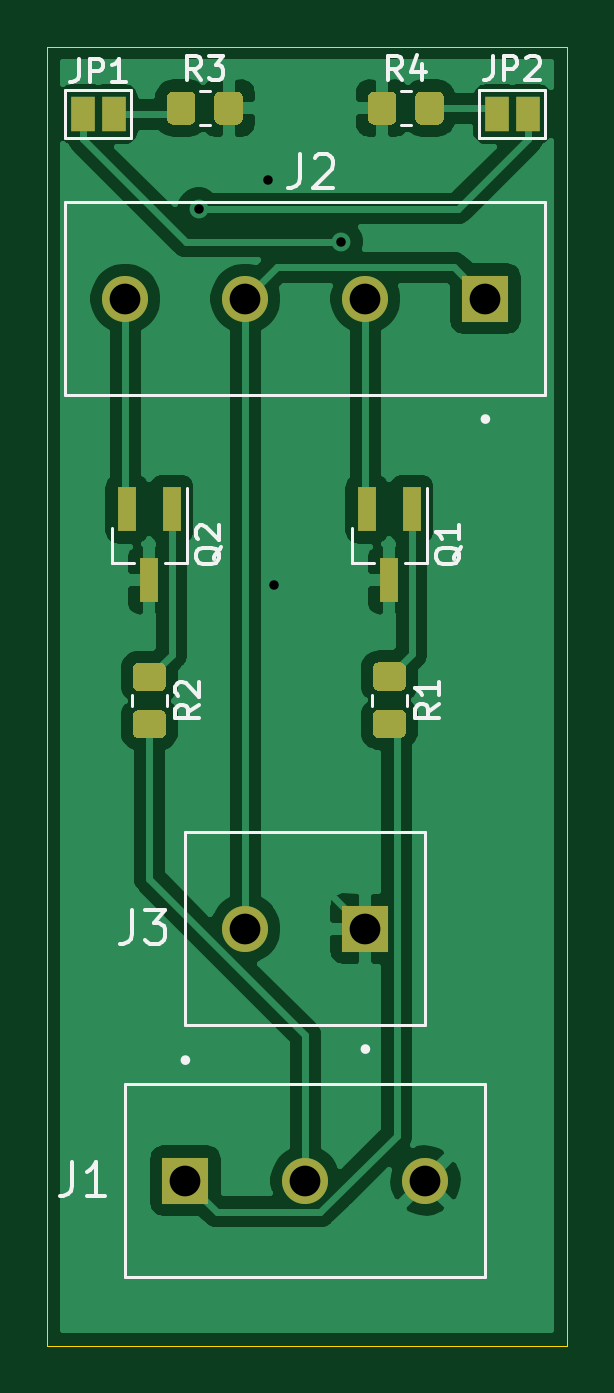
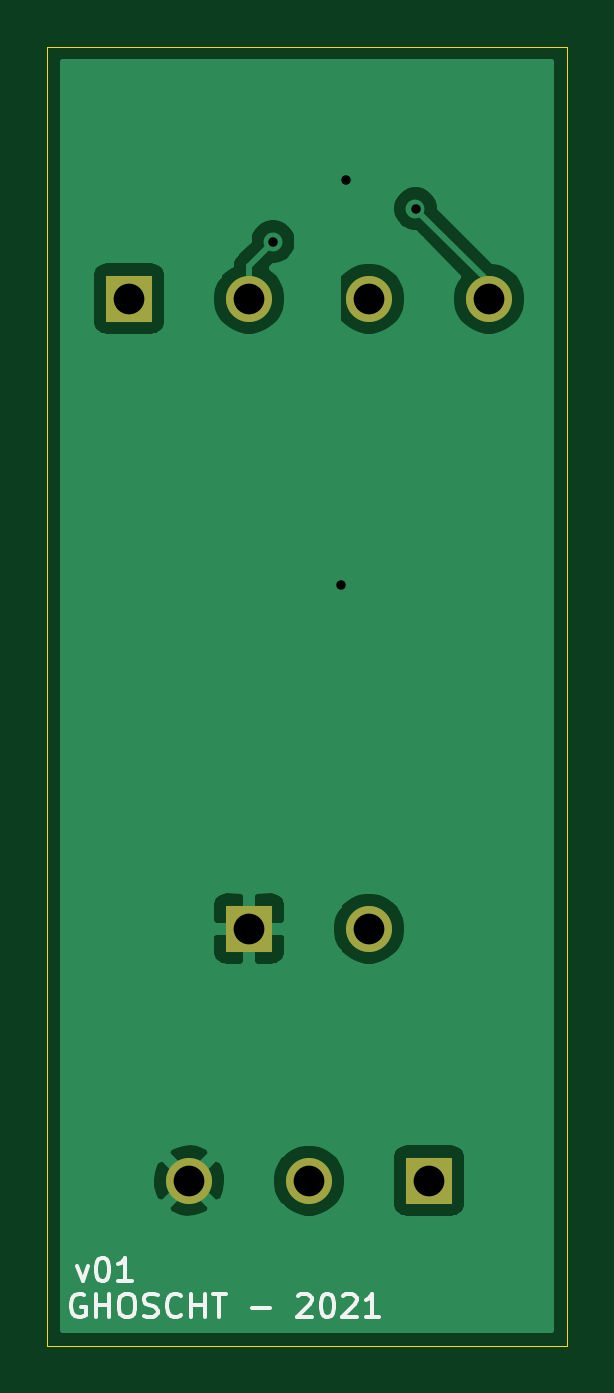
Circuit board: 11 layer files. Board 22.0 x 55.0 mm.
- bottom_copper: Module-B_Cu.gbl (23415 bytes)
- bottom_mask: Module-B_Mask.gbs (816 bytes)
- paste: Module-B_Paste.gbp (458 bytes)
- bottom_silk: Module-B_SilkS.gbo (5133 bytes)
- outline: Module-Edge_Cuts.gm1 (692 bytes)
- top_copper: Module-F_Cu.gtl (51859 bytes)
- top_mask: Module-F_Mask.gts (3974 bytes)
- paste: Module-F_Paste.gtp (3447 bytes)
- top_silk: Module-F_SilkS.gto (12745 bytes)
- drill: Module-NPTH.drl (275 bytes)
- drill: Module-PTH.drl (515 bytes)

=== bottom_copper: Module-B_Cu.gbl (23415 bytes, source omitted) ===
=== bottom_mask: Module-B_Mask.gbs ===
%TF.GenerationSoftware,KiCad,Pcbnew,(5.1.10)-1*%
%TF.CreationDate,2021-08-25T15:29:53+02:00*%
%TF.ProjectId,Module,4d6f6475-6c65-42e6-9b69-6361645f7063,v01*%
%TF.SameCoordinates,Original*%
%TF.FileFunction,Soldermask,Bot*%
%TF.FilePolarity,Negative*%
%FSLAX46Y46*%
G04 Gerber Fmt 4.6, Leading zero omitted, Abs format (unit mm)*
G04 Created by KiCad (PCBNEW (5.1.10)-1) date 2021-08-25 15:29:53*
%MOMM*%
%LPD*%
G01*
G04 APERTURE LIST*
%ADD10R,1.950000X1.950000*%
%ADD11C,1.950000*%
G04 APERTURE END LIST*
D10*
%TO.C,J1*%
X142494000Y-94742000D03*
D11*
X147574000Y-94742000D03*
X152654000Y-94742000D03*
%TD*%
D10*
%TO.C,J2*%
X155194000Y-57404000D03*
D11*
X150114000Y-57404000D03*
X145034000Y-57404000D03*
X139954000Y-57404000D03*
%TD*%
D10*
%TO.C,J3*%
X150114000Y-84074000D03*
D11*
X145034000Y-84074000D03*
%TD*%
M02*

=== paste: Module-B_Paste.gbp ===
%TF.GenerationSoftware,KiCad,Pcbnew,(5.1.10)-1*%
%TF.CreationDate,2021-08-25T15:29:53+02:00*%
%TF.ProjectId,Module,4d6f6475-6c65-42e6-9b69-6361645f7063,v01*%
%TF.SameCoordinates,Original*%
%TF.FileFunction,Paste,Bot*%
%TF.FilePolarity,Positive*%
%FSLAX46Y46*%
G04 Gerber Fmt 4.6, Leading zero omitted, Abs format (unit mm)*
G04 Created by KiCad (PCBNEW (5.1.10)-1) date 2021-08-25 15:29:53*
%MOMM*%
%LPD*%
G01*
G04 APERTURE LIST*
G04 APERTURE END LIST*
M02*

=== bottom_silk: Module-B_SilkS.gbo ===
%TF.GenerationSoftware,KiCad,Pcbnew,(5.1.10)-1*%
%TF.CreationDate,2021-08-25T15:29:53+02:00*%
%TF.ProjectId,Module,4d6f6475-6c65-42e6-9b69-6361645f7063,v01*%
%TF.SameCoordinates,Original*%
%TF.FileFunction,Legend,Bot*%
%TF.FilePolarity,Positive*%
%FSLAX46Y46*%
G04 Gerber Fmt 4.6, Leading zero omitted, Abs format (unit mm)*
G04 Created by KiCad (PCBNEW (5.1.10)-1) date 2021-08-25 15:29:53*
%MOMM*%
%LPD*%
G01*
G04 APERTURE LIST*
%ADD10C,0.150000*%
%ADD11R,1.950000X1.950000*%
%ADD12C,1.950000*%
G04 APERTURE END LIST*
D10*
X157082380Y-99576000D02*
X157177619Y-99528380D01*
X157320476Y-99528380D01*
X157463333Y-99576000D01*
X157558571Y-99671238D01*
X157606190Y-99766476D01*
X157653809Y-99956952D01*
X157653809Y-100099809D01*
X157606190Y-100290285D01*
X157558571Y-100385523D01*
X157463333Y-100480761D01*
X157320476Y-100528380D01*
X157225238Y-100528380D01*
X157082380Y-100480761D01*
X157034761Y-100433142D01*
X157034761Y-100099809D01*
X157225238Y-100099809D01*
X156606190Y-100528380D02*
X156606190Y-99528380D01*
X156606190Y-100004571D02*
X156034761Y-100004571D01*
X156034761Y-100528380D02*
X156034761Y-99528380D01*
X155368095Y-99528380D02*
X155177619Y-99528380D01*
X155082380Y-99576000D01*
X154987142Y-99671238D01*
X154939523Y-99861714D01*
X154939523Y-100195047D01*
X154987142Y-100385523D01*
X155082380Y-100480761D01*
X155177619Y-100528380D01*
X155368095Y-100528380D01*
X155463333Y-100480761D01*
X155558571Y-100385523D01*
X155606190Y-100195047D01*
X155606190Y-99861714D01*
X155558571Y-99671238D01*
X155463333Y-99576000D01*
X155368095Y-99528380D01*
X154558571Y-100480761D02*
X154415714Y-100528380D01*
X154177619Y-100528380D01*
X154082380Y-100480761D01*
X154034761Y-100433142D01*
X153987142Y-100337904D01*
X153987142Y-100242666D01*
X154034761Y-100147428D01*
X154082380Y-100099809D01*
X154177619Y-100052190D01*
X154368095Y-100004571D01*
X154463333Y-99956952D01*
X154510952Y-99909333D01*
X154558571Y-99814095D01*
X154558571Y-99718857D01*
X154510952Y-99623619D01*
X154463333Y-99576000D01*
X154368095Y-99528380D01*
X154130000Y-99528380D01*
X153987142Y-99576000D01*
X152987142Y-100433142D02*
X153034761Y-100480761D01*
X153177619Y-100528380D01*
X153272857Y-100528380D01*
X153415714Y-100480761D01*
X153510952Y-100385523D01*
X153558571Y-100290285D01*
X153606190Y-100099809D01*
X153606190Y-99956952D01*
X153558571Y-99766476D01*
X153510952Y-99671238D01*
X153415714Y-99576000D01*
X153272857Y-99528380D01*
X153177619Y-99528380D01*
X153034761Y-99576000D01*
X152987142Y-99623619D01*
X152558571Y-100528380D02*
X152558571Y-99528380D01*
X152558571Y-100004571D02*
X151987142Y-100004571D01*
X151987142Y-100528380D02*
X151987142Y-99528380D01*
X151653809Y-99528380D02*
X151082380Y-99528380D01*
X151368095Y-100528380D02*
X151368095Y-99528380D01*
X149987142Y-100147428D02*
X149225238Y-100147428D01*
X148034761Y-99623619D02*
X147987142Y-99576000D01*
X147891904Y-99528380D01*
X147653809Y-99528380D01*
X147558571Y-99576000D01*
X147510952Y-99623619D01*
X147463333Y-99718857D01*
X147463333Y-99814095D01*
X147510952Y-99956952D01*
X148082380Y-100528380D01*
X147463333Y-100528380D01*
X146844285Y-99528380D02*
X146749047Y-99528380D01*
X146653809Y-99576000D01*
X146606190Y-99623619D01*
X146558571Y-99718857D01*
X146510952Y-99909333D01*
X146510952Y-100147428D01*
X146558571Y-100337904D01*
X146606190Y-100433142D01*
X146653809Y-100480761D01*
X146749047Y-100528380D01*
X146844285Y-100528380D01*
X146939523Y-100480761D01*
X146987142Y-100433142D01*
X147034761Y-100337904D01*
X147082380Y-100147428D01*
X147082380Y-99909333D01*
X147034761Y-99718857D01*
X146987142Y-99623619D01*
X146939523Y-99576000D01*
X146844285Y-99528380D01*
X146130000Y-99623619D02*
X146082380Y-99576000D01*
X145987142Y-99528380D01*
X145749047Y-99528380D01*
X145653809Y-99576000D01*
X145606190Y-99623619D01*
X145558571Y-99718857D01*
X145558571Y-99814095D01*
X145606190Y-99956952D01*
X146177619Y-100528380D01*
X145558571Y-100528380D01*
X144606190Y-100528380D02*
X145177619Y-100528380D01*
X144891904Y-100528380D02*
X144891904Y-99528380D01*
X144987142Y-99671238D01*
X145082380Y-99766476D01*
X145177619Y-99814095D01*
X157400476Y-98337714D02*
X157162380Y-99004380D01*
X156924285Y-98337714D01*
X156352857Y-98004380D02*
X156257619Y-98004380D01*
X156162380Y-98052000D01*
X156114761Y-98099619D01*
X156067142Y-98194857D01*
X156019523Y-98385333D01*
X156019523Y-98623428D01*
X156067142Y-98813904D01*
X156114761Y-98909142D01*
X156162380Y-98956761D01*
X156257619Y-99004380D01*
X156352857Y-99004380D01*
X156448095Y-98956761D01*
X156495714Y-98909142D01*
X156543333Y-98813904D01*
X156590952Y-98623428D01*
X156590952Y-98385333D01*
X156543333Y-98194857D01*
X156495714Y-98099619D01*
X156448095Y-98052000D01*
X156352857Y-98004380D01*
X155067142Y-99004380D02*
X155638571Y-99004380D01*
X155352857Y-99004380D02*
X155352857Y-98004380D01*
X155448095Y-98147238D01*
X155543333Y-98242476D01*
X155638571Y-98290095D01*
%LPC*%
D11*
%TO.C,J1*%
X142494000Y-94742000D03*
D12*
X147574000Y-94742000D03*
X152654000Y-94742000D03*
%TD*%
D11*
%TO.C,J2*%
X155194000Y-57404000D03*
D12*
X150114000Y-57404000D03*
X145034000Y-57404000D03*
X139954000Y-57404000D03*
%TD*%
D11*
%TO.C,J3*%
X150114000Y-84074000D03*
D12*
X145034000Y-84074000D03*
%TD*%
M02*

=== outline: Module-Edge_Cuts.gm1 ===
%TF.GenerationSoftware,KiCad,Pcbnew,(5.1.10)-1*%
%TF.CreationDate,2021-08-25T15:29:53+02:00*%
%TF.ProjectId,Module,4d6f6475-6c65-42e6-9b69-6361645f7063,v01*%
%TF.SameCoordinates,Original*%
%TF.FileFunction,Profile,NP*%
%FSLAX46Y46*%
G04 Gerber Fmt 4.6, Leading zero omitted, Abs format (unit mm)*
G04 Created by KiCad (PCBNEW (5.1.10)-1) date 2021-08-25 15:29:53*
%MOMM*%
%LPD*%
G01*
G04 APERTURE LIST*
%TA.AperFunction,Profile*%
%ADD10C,0.050000*%
%TD*%
G04 APERTURE END LIST*
D10*
X136652000Y-101736000D02*
X158652000Y-101736000D01*
X158652000Y-46736000D02*
X158652000Y-101736000D01*
X136652000Y-46736000D02*
X136652000Y-101736000D01*
X136652000Y-46736000D02*
X158652000Y-46736000D01*
M02*

=== top_copper: Module-F_Cu.gtl (51859 bytes, source omitted) ===
=== top_mask: Module-F_Mask.gts ===
%TF.GenerationSoftware,KiCad,Pcbnew,(5.1.10)-1*%
%TF.CreationDate,2021-08-25T15:29:53+02:00*%
%TF.ProjectId,Module,4d6f6475-6c65-42e6-9b69-6361645f7063,v01*%
%TF.SameCoordinates,Original*%
%TF.FileFunction,Soldermask,Top*%
%TF.FilePolarity,Negative*%
%FSLAX46Y46*%
G04 Gerber Fmt 4.6, Leading zero omitted, Abs format (unit mm)*
G04 Created by KiCad (PCBNEW (5.1.10)-1) date 2021-08-25 15:29:53*
%MOMM*%
%LPD*%
G01*
G04 APERTURE LIST*
%ADD10R,1.950000X1.950000*%
%ADD11C,1.950000*%
%ADD12R,0.800000X1.900000*%
%ADD13R,1.000000X1.500000*%
G04 APERTURE END LIST*
D10*
%TO.C,J1*%
X142494000Y-94742000D03*
D11*
X147574000Y-94742000D03*
X152654000Y-94742000D03*
%TD*%
D10*
%TO.C,J2*%
X155194000Y-57404000D03*
D11*
X150114000Y-57404000D03*
X145034000Y-57404000D03*
X139954000Y-57404000D03*
%TD*%
D12*
%TO.C,Q1*%
X152080000Y-66318000D03*
X150180000Y-66318000D03*
X151130000Y-69318000D03*
%TD*%
%TO.C,Q2*%
X140970000Y-69318000D03*
X140020000Y-66318000D03*
X141920000Y-66318000D03*
%TD*%
D10*
%TO.C,J3*%
X150114000Y-84074000D03*
D11*
X145034000Y-84074000D03*
%TD*%
%TO.C,R1*%
G36*
G01*
X150679999Y-72806000D02*
X151580001Y-72806000D01*
G75*
G02*
X151830000Y-73055999I0J-249999D01*
G01*
X151830000Y-73756001D01*
G75*
G02*
X151580001Y-74006000I-249999J0D01*
G01*
X150679999Y-74006000D01*
G75*
G02*
X150430000Y-73756001I0J249999D01*
G01*
X150430000Y-73055999D01*
G75*
G02*
X150679999Y-72806000I249999J0D01*
G01*
G37*
G36*
G01*
X150679999Y-74806000D02*
X151580001Y-74806000D01*
G75*
G02*
X151830000Y-75055999I0J-249999D01*
G01*
X151830000Y-75756001D01*
G75*
G02*
X151580001Y-76006000I-249999J0D01*
G01*
X150679999Y-76006000D01*
G75*
G02*
X150430000Y-75756001I0J249999D01*
G01*
X150430000Y-75055999D01*
G75*
G02*
X150679999Y-74806000I249999J0D01*
G01*
G37*
%TD*%
%TO.C,R2*%
G36*
G01*
X140519999Y-74822000D02*
X141420001Y-74822000D01*
G75*
G02*
X141670000Y-75071999I0J-249999D01*
G01*
X141670000Y-75772001D01*
G75*
G02*
X141420001Y-76022000I-249999J0D01*
G01*
X140519999Y-76022000D01*
G75*
G02*
X140270000Y-75772001I0J249999D01*
G01*
X140270000Y-75071999D01*
G75*
G02*
X140519999Y-74822000I249999J0D01*
G01*
G37*
G36*
G01*
X140519999Y-72822000D02*
X141420001Y-72822000D01*
G75*
G02*
X141670000Y-73071999I0J-249999D01*
G01*
X141670000Y-73772001D01*
G75*
G02*
X141420001Y-74022000I-249999J0D01*
G01*
X140519999Y-74022000D01*
G75*
G02*
X140270000Y-73772001I0J249999D01*
G01*
X140270000Y-73071999D01*
G75*
G02*
X140519999Y-72822000I249999J0D01*
G01*
G37*
%TD*%
D13*
%TO.C,JP1*%
X139461000Y-49593500D03*
X138161000Y-49593500D03*
%TD*%
%TO.C,JP2*%
X156987000Y-49593500D03*
X155687000Y-49593500D03*
%TD*%
%TO.C,R3*%
G36*
G01*
X141719500Y-49789501D02*
X141719500Y-48889499D01*
G75*
G02*
X141969499Y-48639500I249999J0D01*
G01*
X142669501Y-48639500D01*
G75*
G02*
X142919500Y-48889499I0J-249999D01*
G01*
X142919500Y-49789501D01*
G75*
G02*
X142669501Y-50039500I-249999J0D01*
G01*
X141969499Y-50039500D01*
G75*
G02*
X141719500Y-49789501I0J249999D01*
G01*
G37*
G36*
G01*
X143719500Y-49789501D02*
X143719500Y-48889499D01*
G75*
G02*
X143969499Y-48639500I249999J0D01*
G01*
X144669501Y-48639500D01*
G75*
G02*
X144919500Y-48889499I0J-249999D01*
G01*
X144919500Y-49789501D01*
G75*
G02*
X144669501Y-50039500I-249999J0D01*
G01*
X143969499Y-50039500D01*
G75*
G02*
X143719500Y-49789501I0J249999D01*
G01*
G37*
%TD*%
%TO.C,R4*%
G36*
G01*
X152228500Y-49789501D02*
X152228500Y-48889499D01*
G75*
G02*
X152478499Y-48639500I249999J0D01*
G01*
X153178501Y-48639500D01*
G75*
G02*
X153428500Y-48889499I0J-249999D01*
G01*
X153428500Y-49789501D01*
G75*
G02*
X153178501Y-50039500I-249999J0D01*
G01*
X152478499Y-50039500D01*
G75*
G02*
X152228500Y-49789501I0J249999D01*
G01*
G37*
G36*
G01*
X150228500Y-49789501D02*
X150228500Y-48889499D01*
G75*
G02*
X150478499Y-48639500I249999J0D01*
G01*
X151178501Y-48639500D01*
G75*
G02*
X151428500Y-48889499I0J-249999D01*
G01*
X151428500Y-49789501D01*
G75*
G02*
X151178501Y-50039500I-249999J0D01*
G01*
X150478499Y-50039500D01*
G75*
G02*
X150228500Y-49789501I0J249999D01*
G01*
G37*
%TD*%
M02*

=== paste: Module-F_Paste.gtp ===
%TF.GenerationSoftware,KiCad,Pcbnew,(5.1.10)-1*%
%TF.CreationDate,2021-08-25T15:29:53+02:00*%
%TF.ProjectId,Module,4d6f6475-6c65-42e6-9b69-6361645f7063,v01*%
%TF.SameCoordinates,Original*%
%TF.FileFunction,Paste,Top*%
%TF.FilePolarity,Positive*%
%FSLAX46Y46*%
G04 Gerber Fmt 4.6, Leading zero omitted, Abs format (unit mm)*
G04 Created by KiCad (PCBNEW (5.1.10)-1) date 2021-08-25 15:29:53*
%MOMM*%
%LPD*%
G01*
G04 APERTURE LIST*
%ADD10R,0.800000X1.900000*%
G04 APERTURE END LIST*
D10*
%TO.C,Q1*%
X152080000Y-66318000D03*
X150180000Y-66318000D03*
X151130000Y-69318000D03*
%TD*%
%TO.C,Q2*%
X140970000Y-69318000D03*
X140020000Y-66318000D03*
X141920000Y-66318000D03*
%TD*%
%TO.C,R1*%
G36*
G01*
X150679999Y-72806000D02*
X151580001Y-72806000D01*
G75*
G02*
X151830000Y-73055999I0J-249999D01*
G01*
X151830000Y-73756001D01*
G75*
G02*
X151580001Y-74006000I-249999J0D01*
G01*
X150679999Y-74006000D01*
G75*
G02*
X150430000Y-73756001I0J249999D01*
G01*
X150430000Y-73055999D01*
G75*
G02*
X150679999Y-72806000I249999J0D01*
G01*
G37*
G36*
G01*
X150679999Y-74806000D02*
X151580001Y-74806000D01*
G75*
G02*
X151830000Y-75055999I0J-249999D01*
G01*
X151830000Y-75756001D01*
G75*
G02*
X151580001Y-76006000I-249999J0D01*
G01*
X150679999Y-76006000D01*
G75*
G02*
X150430000Y-75756001I0J249999D01*
G01*
X150430000Y-75055999D01*
G75*
G02*
X150679999Y-74806000I249999J0D01*
G01*
G37*
%TD*%
%TO.C,R2*%
G36*
G01*
X140519999Y-74822000D02*
X141420001Y-74822000D01*
G75*
G02*
X141670000Y-75071999I0J-249999D01*
G01*
X141670000Y-75772001D01*
G75*
G02*
X141420001Y-76022000I-249999J0D01*
G01*
X140519999Y-76022000D01*
G75*
G02*
X140270000Y-75772001I0J249999D01*
G01*
X140270000Y-75071999D01*
G75*
G02*
X140519999Y-74822000I249999J0D01*
G01*
G37*
G36*
G01*
X140519999Y-72822000D02*
X141420001Y-72822000D01*
G75*
G02*
X141670000Y-73071999I0J-249999D01*
G01*
X141670000Y-73772001D01*
G75*
G02*
X141420001Y-74022000I-249999J0D01*
G01*
X140519999Y-74022000D01*
G75*
G02*
X140270000Y-73772001I0J249999D01*
G01*
X140270000Y-73071999D01*
G75*
G02*
X140519999Y-72822000I249999J0D01*
G01*
G37*
%TD*%
%TO.C,R3*%
G36*
G01*
X141719500Y-49789501D02*
X141719500Y-48889499D01*
G75*
G02*
X141969499Y-48639500I249999J0D01*
G01*
X142669501Y-48639500D01*
G75*
G02*
X142919500Y-48889499I0J-249999D01*
G01*
X142919500Y-49789501D01*
G75*
G02*
X142669501Y-50039500I-249999J0D01*
G01*
X141969499Y-50039500D01*
G75*
G02*
X141719500Y-49789501I0J249999D01*
G01*
G37*
G36*
G01*
X143719500Y-49789501D02*
X143719500Y-48889499D01*
G75*
G02*
X143969499Y-48639500I249999J0D01*
G01*
X144669501Y-48639500D01*
G75*
G02*
X144919500Y-48889499I0J-249999D01*
G01*
X144919500Y-49789501D01*
G75*
G02*
X144669501Y-50039500I-249999J0D01*
G01*
X143969499Y-50039500D01*
G75*
G02*
X143719500Y-49789501I0J249999D01*
G01*
G37*
%TD*%
%TO.C,R4*%
G36*
G01*
X152228500Y-49789501D02*
X152228500Y-48889499D01*
G75*
G02*
X152478499Y-48639500I249999J0D01*
G01*
X153178501Y-48639500D01*
G75*
G02*
X153428500Y-48889499I0J-249999D01*
G01*
X153428500Y-49789501D01*
G75*
G02*
X153178501Y-50039500I-249999J0D01*
G01*
X152478499Y-50039500D01*
G75*
G02*
X152228500Y-49789501I0J249999D01*
G01*
G37*
G36*
G01*
X150228500Y-49789501D02*
X150228500Y-48889499D01*
G75*
G02*
X150478499Y-48639500I249999J0D01*
G01*
X151178501Y-48639500D01*
G75*
G02*
X151428500Y-48889499I0J-249999D01*
G01*
X151428500Y-49789501D01*
G75*
G02*
X151178501Y-50039500I-249999J0D01*
G01*
X150478499Y-50039500D01*
G75*
G02*
X150228500Y-49789501I0J249999D01*
G01*
G37*
%TD*%
M02*

=== top_silk: Module-F_SilkS.gto (12745 bytes, source omitted) ===
=== drill: Module-NPTH.drl ===
M48
; DRILL file {KiCad (5.1.10)-1} date 08/25/21 15:30:27
; FORMAT={-:-/ absolute / metric / decimal}
; #@! TF.CreationDate,2021-08-25T15:30:27+02:00
; #@! TF.GenerationSoftware,Kicad,Pcbnew,(5.1.10)-1
; #@! TF.FileFunction,NonPlated,1,2,NPTH
FMAT,2
METRIC
%
G90
G05
T0
M30

=== drill: Module-PTH.drl ===
M48
; DRILL file {KiCad (5.1.10)-1} date 08/25/21 15:30:27
; FORMAT={-:-/ absolute / metric / decimal}
; #@! TF.CreationDate,2021-08-25T15:30:27+02:00
; #@! TF.GenerationSoftware,Kicad,Pcbnew,(5.1.10)-1
; #@! TF.FileFunction,Plated,1,2,PTH
FMAT,2
METRIC
T1C0.400
T2C1.300
%
G90
G05
T1
X143.065Y-53.594
X145.987Y-52.387
X146.24Y-69.532
X149.098Y-54.991
T2
X139.954Y-57.404
X142.494Y-94.742
X145.034Y-57.404
X145.034Y-84.074
X147.574Y-94.742
X150.114Y-57.404
X150.114Y-84.074
X152.654Y-94.742
X155.194Y-57.404
T0
M30
